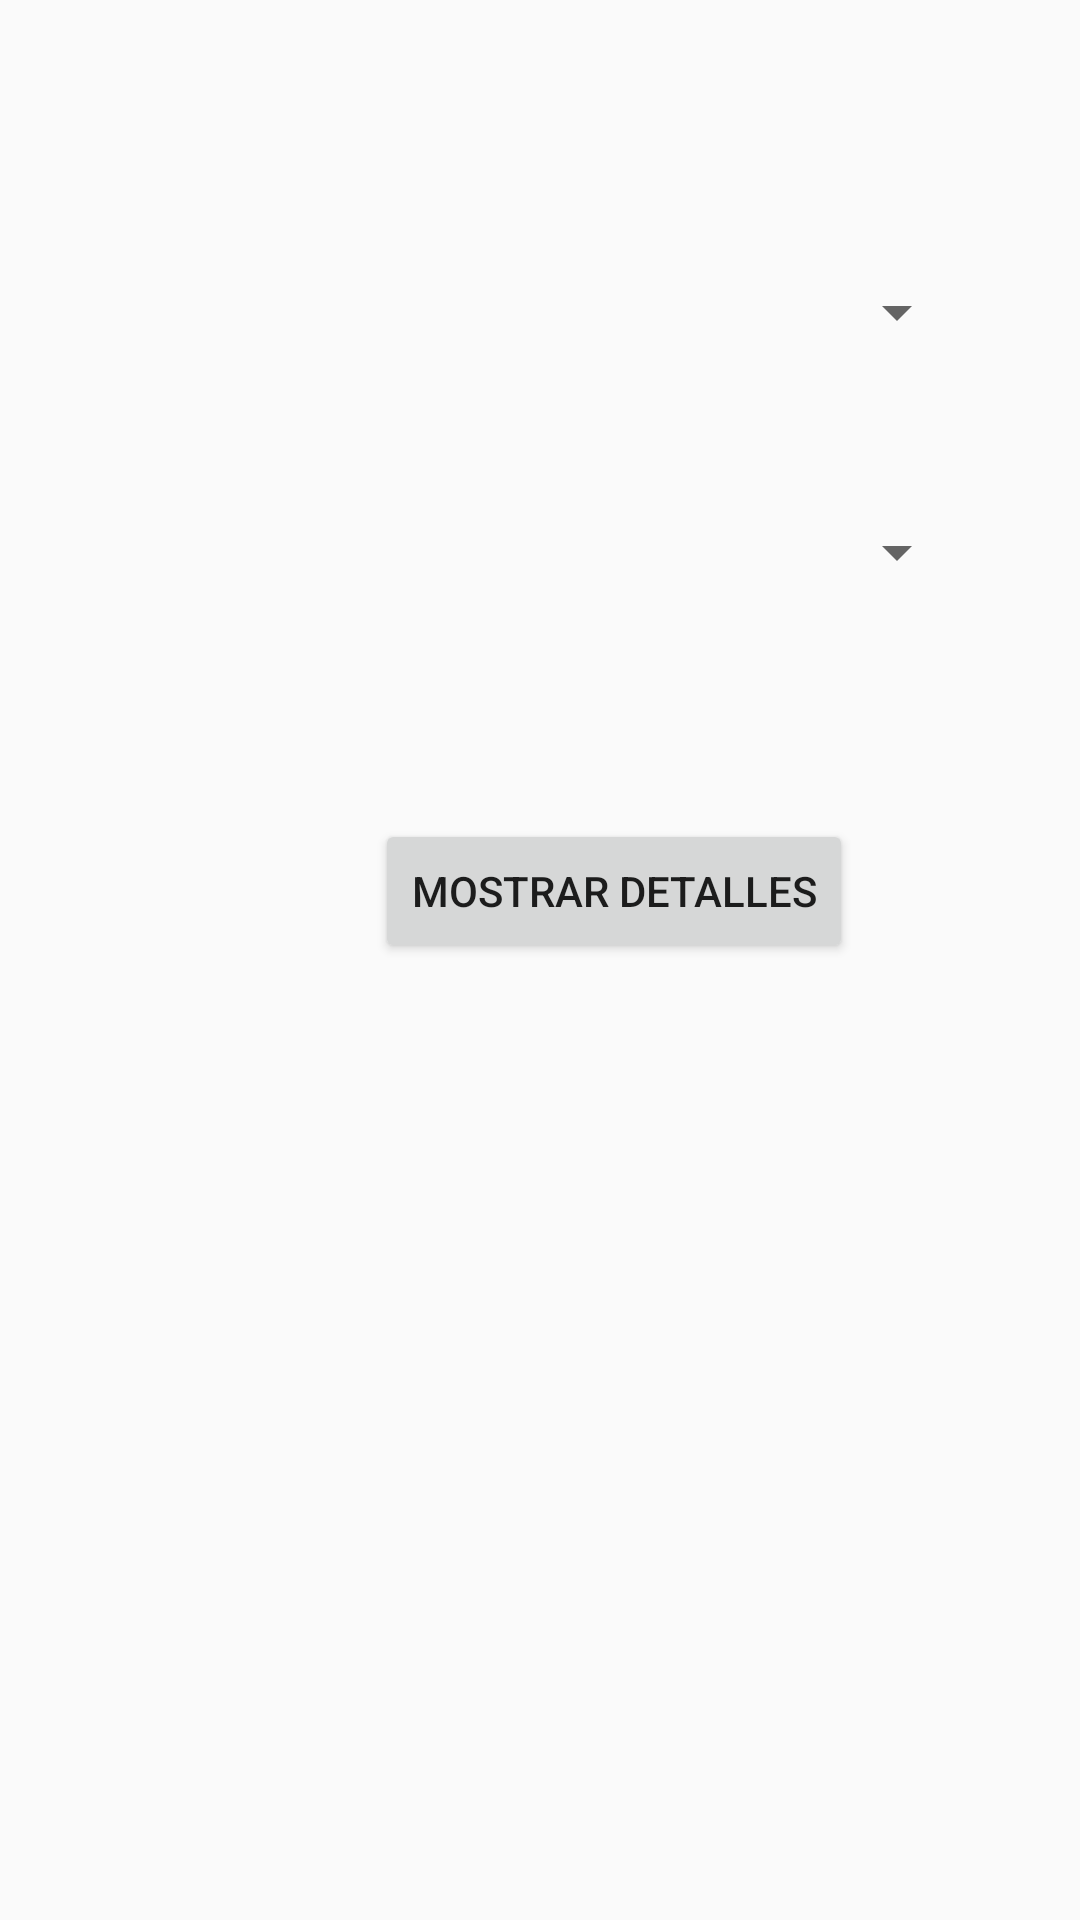

Layout XML and referenced resources for this Android screen:
<!-- AndroidManifest.xml: application theme Theme.Recetas_app -->
<!-- res/layout/activity_main.xml -->
<?xml version="1.0" encoding="utf-8"?>
<android.support.constraint.ConstraintLayout xmlns:android="http://schemas.android.com/apk/res/android"
    xmlns:app="http://schemas.android.com/apk/res-auto"
    xmlns:tools="http://schemas.android.com/tools"
    android:layout_width="match_parent"
    android:layout_height="match_parent"
    tools:context=".MainActivity">

    <Spinner
        android:id="@+id/spinnerCategory"
        android:layout_width="0dp"
        android:layout_height="0dp"
        android:layout_centerHorizontal="true"
        android:layout_marginStart="37dp"
        android:layout_marginTop="80dp"
        android:layout_marginEnd="37dp"
        android:layout_marginBottom="32dp"
        app:layout_constraintBottom_toTopOf="@+id/spinnerFood"
        app:layout_constraintEnd_toEndOf="parent"
        app:layout_constraintStart_toStartOf="parent"
        app:layout_constraintTop_toTopOf="parent"
        tools:ignore="SpeakableTextPresentCheck" />

    <Spinner
        android:id="@+id/spinnerFood"
        android:layout_width="0dp"
        android:layout_height="0dp"
        android:layout_below="@id/spinnerCategory"
        android:layout_centerHorizontal="true"
        android:layout_marginBottom="65dp"
        app:layout_constraintBottom_toTopOf="@+id/btnShowDetails"
        app:layout_constraintEnd_toEndOf="@+id/spinnerCategory"
        app:layout_constraintStart_toStartOf="@+id/spinnerCategory"
        app:layout_constraintTop_toBottomOf="@+id/spinnerCategory"
        tools:ignore="SpeakableTextPresentCheck" />

    <Button
        android:id="@+id/btnShowDetails"
        android:layout_width="wrap_content"
        android:layout_height="wrap_content"
        android:layout_below="@id/spinnerFood"
        android:layout_centerHorizontal="true"
        android:layout_marginStart="88dp"
        android:layout_marginBottom="319dp"
        android:text="Mostrar Detalles"
        app:layout_constraintBottom_toBottomOf="parent"
        app:layout_constraintStart_toStartOf="@+id/spinnerFood"
        app:layout_constraintTop_toBottomOf="@+id/spinnerFood" />

</android.support.constraint.ConstraintLayout>
<!-- resources referenced by this layout -->
<resources>
  <style name="Theme.Recetas_app" parent="Theme.AppCompat.Light.DarkActionBar">
          
          <item name="colorPrimary">@color/purple_500</item>
          <item name="colorPrimaryDark">@color/purple_700</item>
          <item name="colorAccent">@color/teal_200</item>
          
      </style>
  <!-- not gathered from this repository: default colours our renderer supplied (Android Studio template values) -->
  <color name="purple_500">#FF6200EE</color>
  <color name="purple_700">#FF3700B3</color>
  <color name="teal_200">#FF03DAC5</color>
</resources>
